Dataset: dataset (GitHub, manhhung-dev/Nh-m-7). Classes: congested, normal.

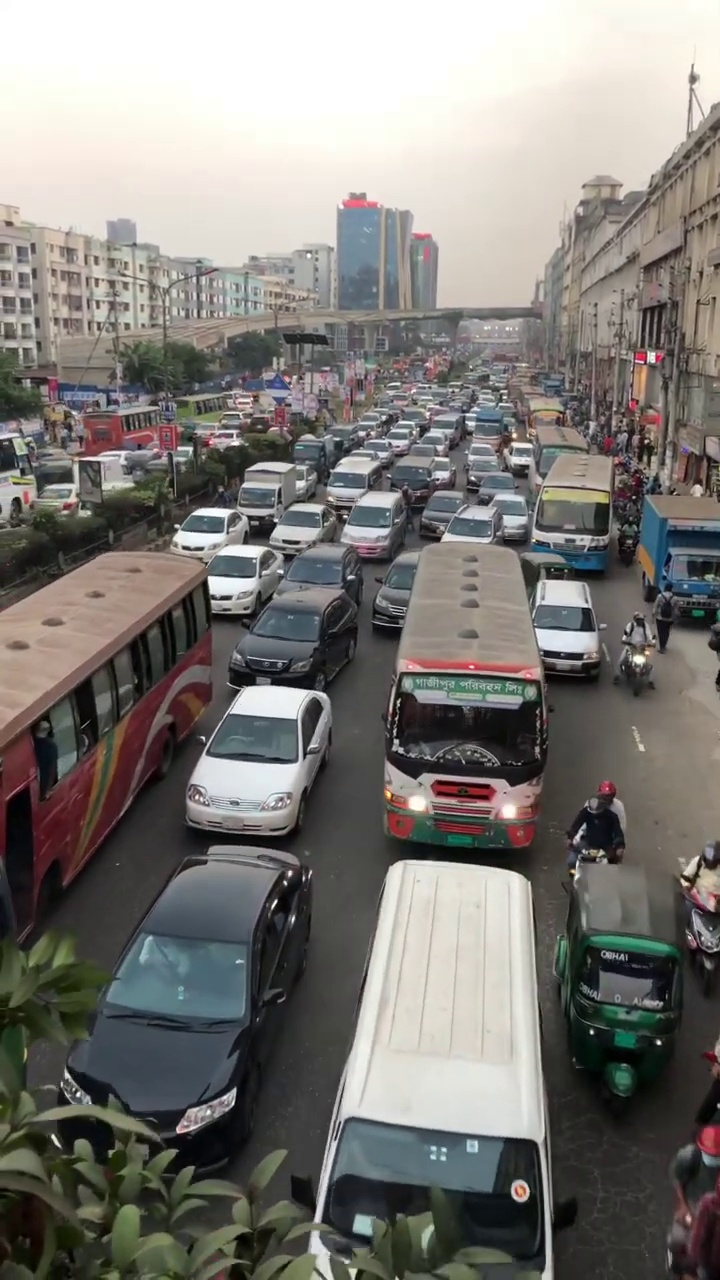
Label: congested

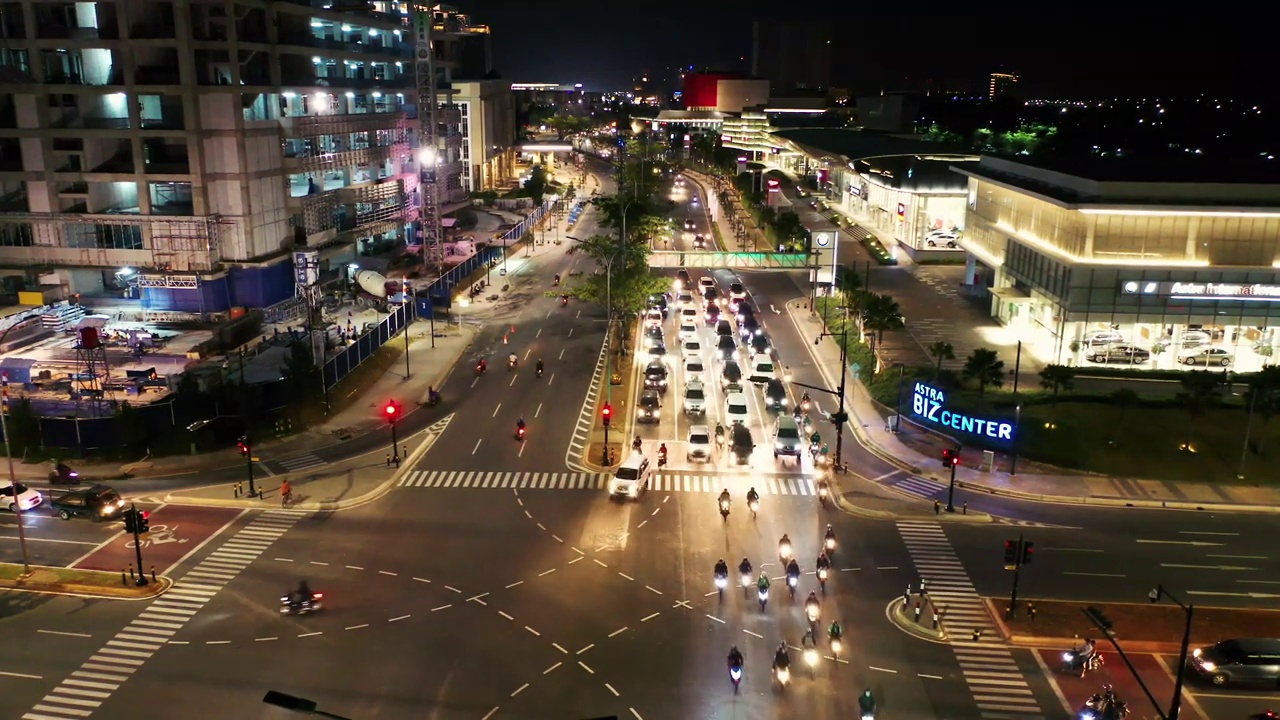
Label: normal

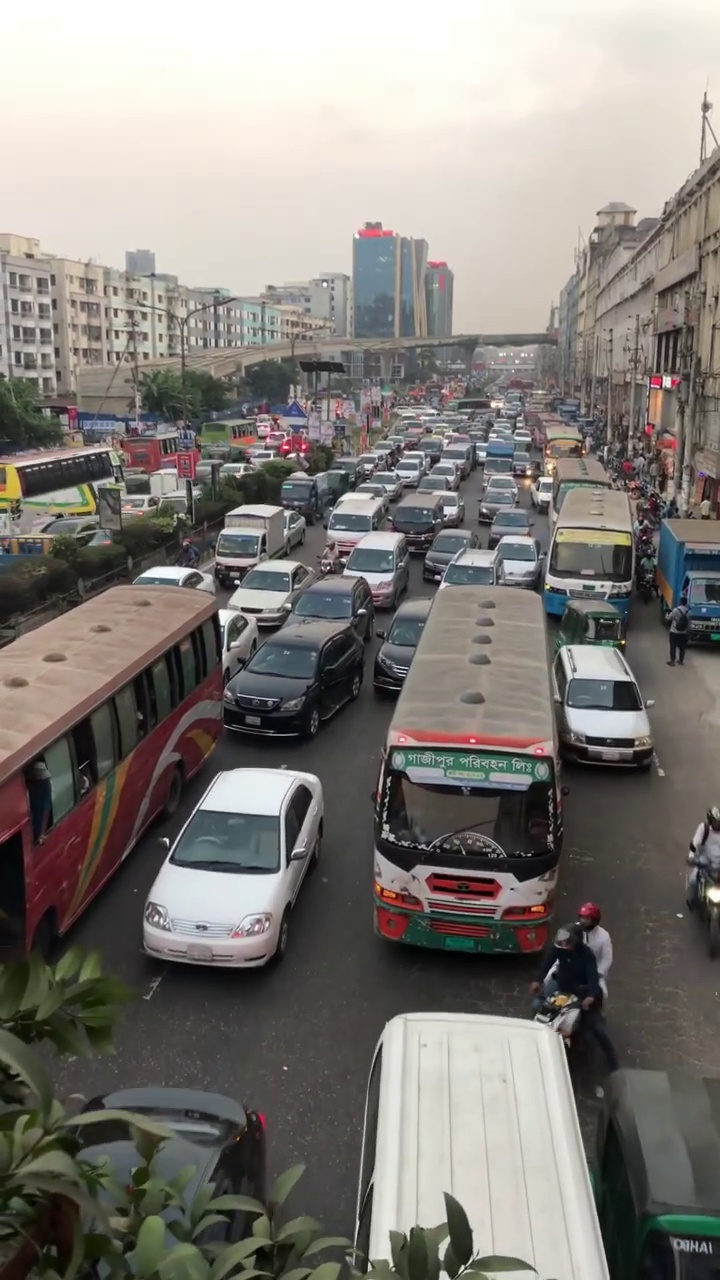
Label: congested

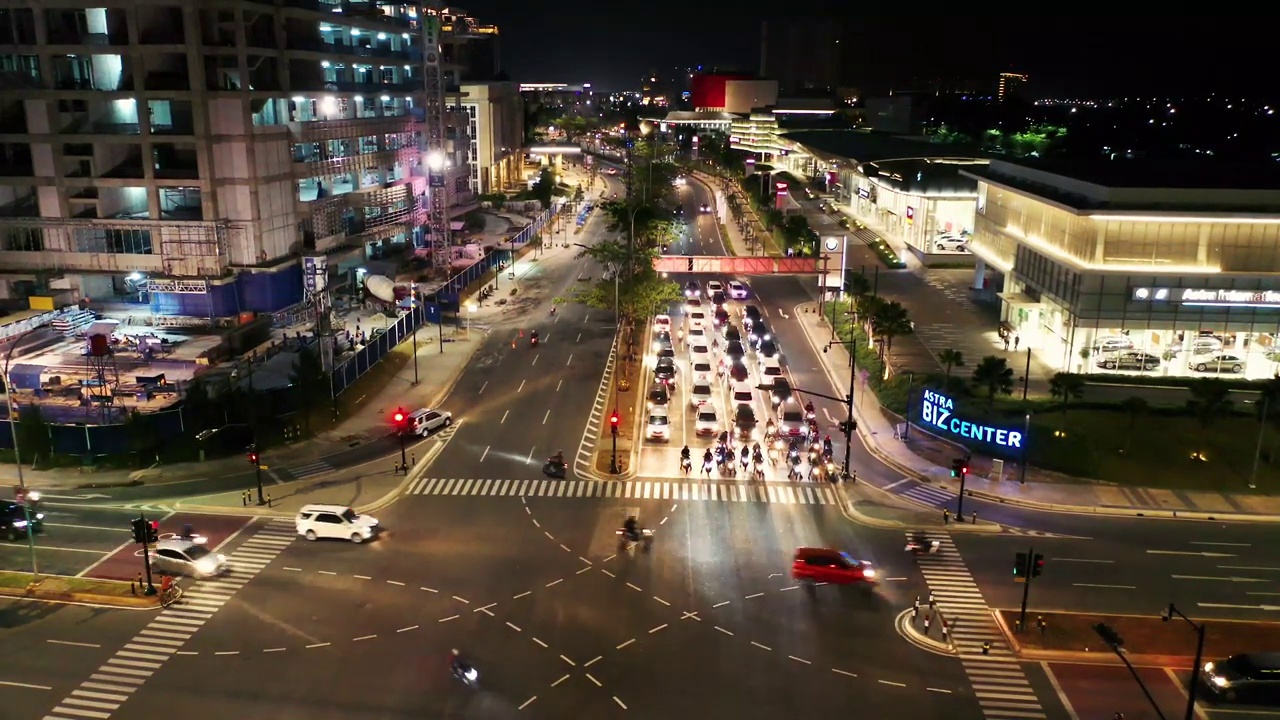
Label: normal

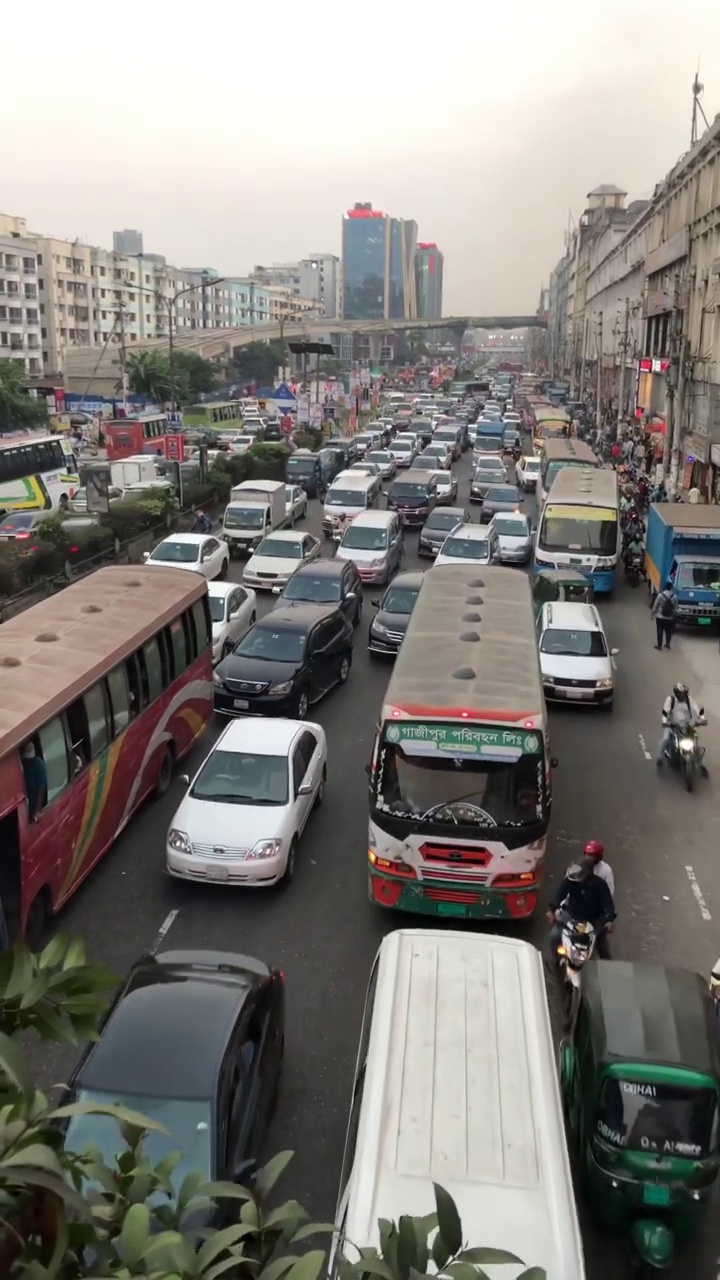
Label: congested

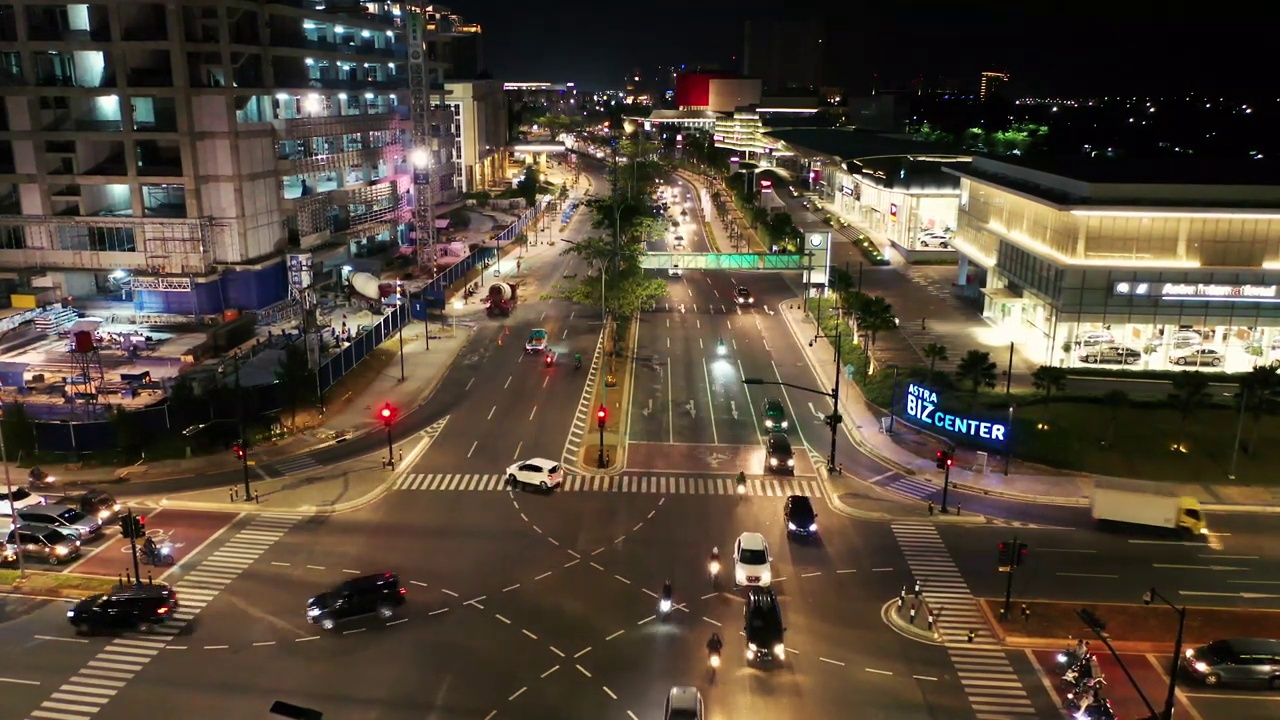
Label: normal
